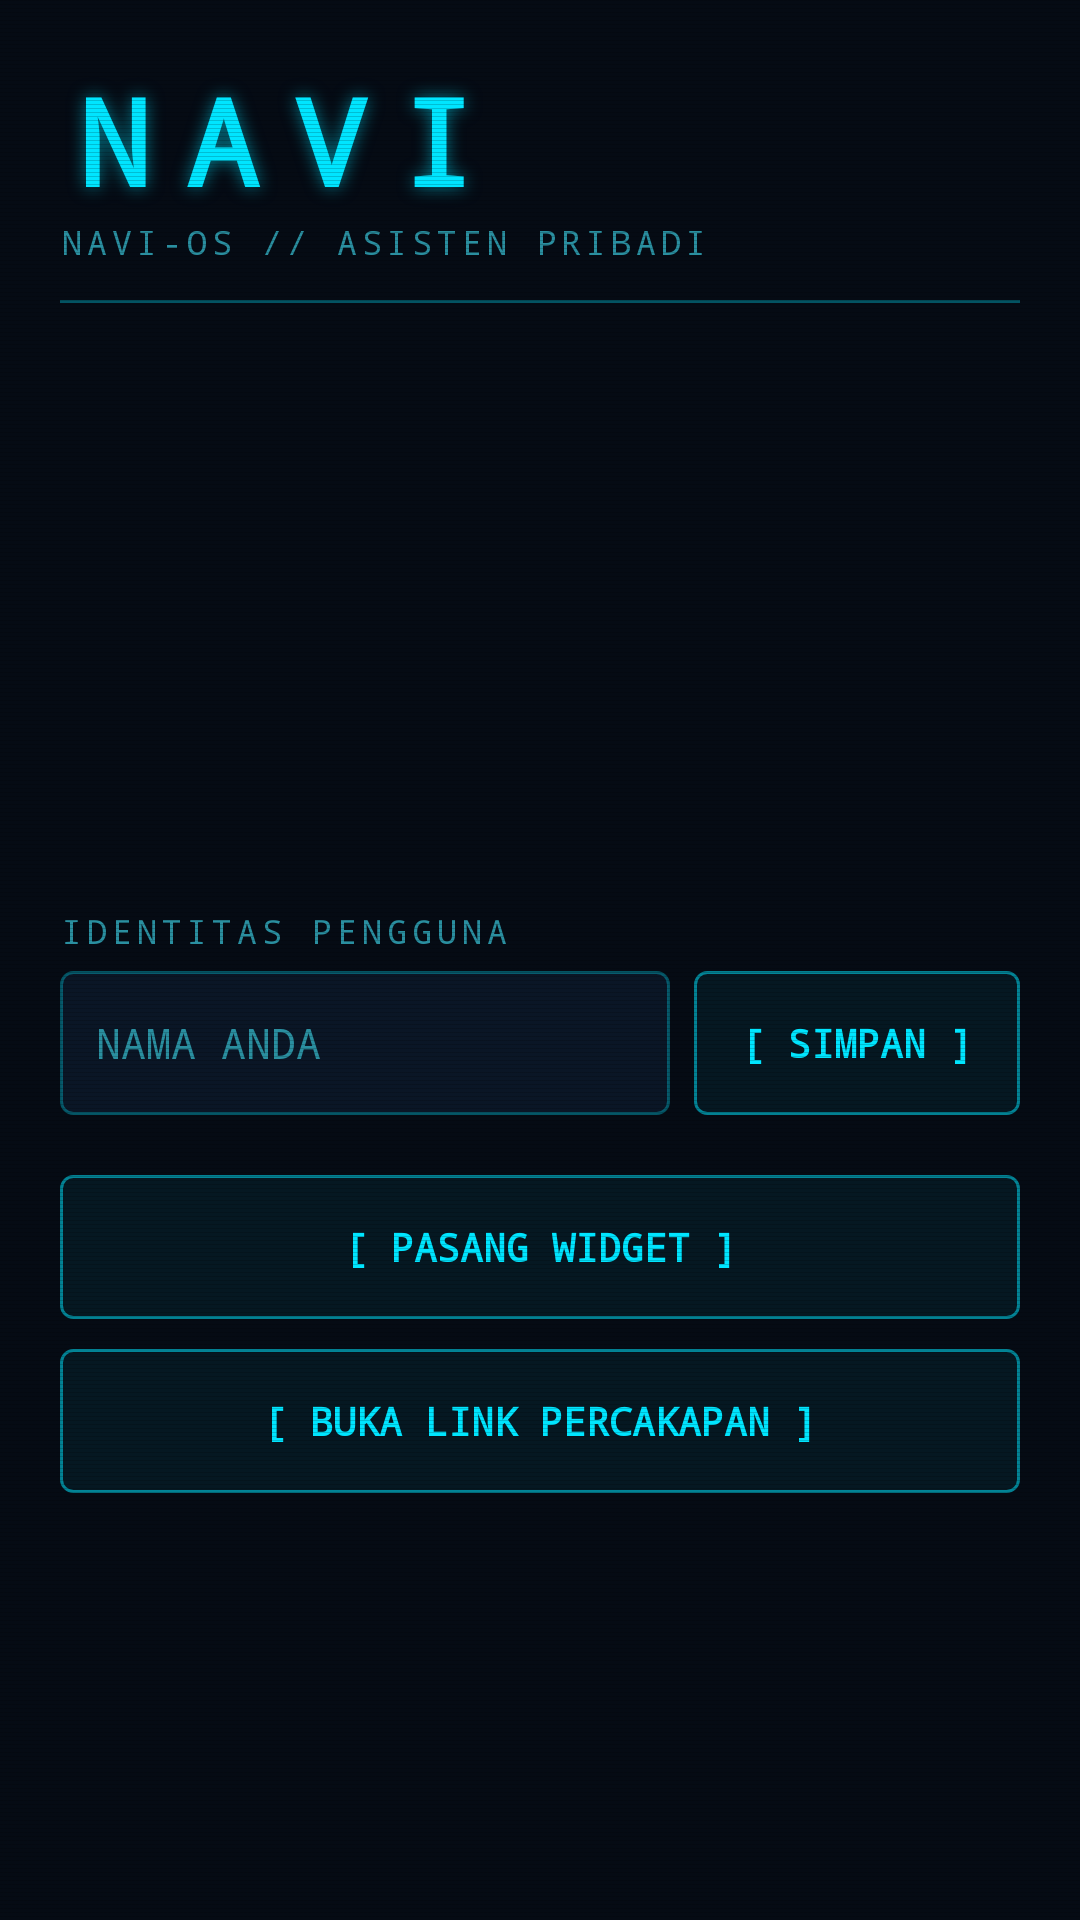

Produce the Android XML layout that renders to this screen, including the resource entries it uses.
<!-- AndroidManifest.xml: application theme Theme.Navi -->
<!-- res/layout/activity_main.xml -->
<?xml version="1.0" encoding="utf-8"?>
<FrameLayout xmlns:android="http://schemas.android.com/apk/res/android"
    android:layout_width="match_parent"
    android:layout_height="match_parent"
    android:background="@color/navi_bg">

    <FrameLayout
        android:id="@+id/main_root"
        android:layout_width="match_parent"
        android:layout_height="match_parent">

        <ScrollView
            android:layout_width="match_parent"
            android:layout_height="match_parent"
            android:fillViewport="true">

            <LinearLayout
                android:layout_width="match_parent"
                android:layout_height="wrap_content"
                android:orientation="vertical"
                android:padding="20dp">

                <TextView
                    android:id="@+id/title_text"
                    android:layout_width="wrap_content"
                    android:layout_height="wrap_content"
                    android:fontFamily="monospace"
                    android:letterSpacing="0.3"
                    android:text="@string/app_name"
                    android:textColor="@color/navi_cyan"
                    android:textSize="40sp"
                    android:textStyle="bold"
                    android:shadowColor="@color/navi_glow"
                    android:shadowDx="0"
                    android:shadowDy="0"
                    android:shadowRadius="14" />

                <TextView
                    style="@style/NaviLabel"
                    android:layout_width="wrap_content"
                    android:layout_height="wrap_content"
                    android:text="@string/main_subtitle" />

                <TextView
                    android:layout_width="match_parent"
                    android:layout_height="1dp"
                    android:layout_marginTop="12dp"
                    android:layout_marginBottom="12dp"
                    android:background="@color/navi_line"
                    android:importantForAccessibility="no" />

                <TextView
                    android:id="@+id/boot_log"
                    android:layout_width="match_parent"
                    android:layout_height="wrap_content"
                    android:fontFamily="monospace"
                    android:lineSpacingExtra="4dp"
                    android:minHeight="170dp"
                    android:textColor="@color/navi_green"
                    android:textSize="12sp" />

                <TextView
                    android:id="@+id/name_label"
                    style="@style/NaviLabel"
                    android:layout_width="wrap_content"
                    android:layout_height="wrap_content"
                    android:layout_marginTop="20dp"
                    android:labelFor="@+id/name_input"
                    android:text="@string/name_label" />

                <LinearLayout
                    android:layout_width="match_parent"
                    android:layout_height="wrap_content"
                    android:layout_marginTop="6dp"
                    android:gravity="center_vertical"
                    android:orientation="horizontal">

                    <EditText
                        android:id="@+id/name_input"
                        android:layout_width="0dp"
                        android:layout_height="wrap_content"
                        android:layout_marginEnd="8dp"
                        android:layout_weight="1"
                        android:background="@drawable/navi_input_bg"
                        android:fontFamily="monospace"
                        android:hint="@string/name_hint"
                        android:imeOptions="actionDone"
                        android:importantForAutofill="no"
                        android:inputType="textCapCharacters|textNoSuggestions"
                        android:maxLength="24"
                        android:minHeight="48dp"
                        android:paddingLeft="12dp"
                        android:paddingRight="12dp"
                        android:singleLine="true"
                        android:textColor="@color/navi_green"
                        android:textColorHint="@color/navi_cyan_dim"
                        android:textSize="14sp" />

                    <Button
                        android:id="@+id/save_name_button"
                        style="@style/NaviButton"
                        android:layout_width="wrap_content"
                        android:layout_height="wrap_content"
                        android:text="@string/save_name_button" />
                </LinearLayout>

                <Button
                    android:id="@+id/pin_widget_button"
                    style="@style/NaviButton"
                    android:layout_width="match_parent"
                    android:layout_height="wrap_content"
                    android:layout_marginTop="20dp"
                    android:text="@string/pin_widget_button" />

                <Button
                    android:id="@+id/open_chat_button"
                    style="@style/NaviButton"
                    android:layout_width="match_parent"
                    android:layout_height="wrap_content"
                    android:layout_marginTop="10dp"
                    android:text="@string/open_chat_button" />

                <TextView
                    android:id="@+id/feedback_text"
                    android:layout_width="match_parent"
                    android:layout_height="wrap_content"
                    android:layout_marginTop="16dp"
                    android:accessibilityLiveRegion="polite"
                    android:fontFamily="monospace"
                    android:textColor="@color/navi_green_dim"
                    android:textSize="12sp" />
            </LinearLayout>
        </ScrollView>
    </FrameLayout>

    
    <FrameLayout
        android:layout_width="match_parent"
        android:layout_height="match_parent"
        android:background="@drawable/scanlines"
        android:importantForAccessibility="no" />
</FrameLayout>
<!-- resources referenced by this layout -->
<resources>
  <color name="navi_bg">#FF050B14</color>
  <color name="navi_cyan">#FF00E5FF</color>
  <color name="navi_cyan_dim">#FF2A8FA0</color>
  <color name="navi_glow">#8800E5FF</color>
  <color name="navi_green">#FF39FF9A</color>
  <color name="navi_green_dim">#FF1FA86A</color>
  <color name="navi_line">#5500E5FF</color>
  <!-- drawable navi_input_bg (drawable) -->
  <?xml version="1.0" encoding="utf-8"?>
  <shape xmlns:android="http://schemas.android.com/apk/res/android"
      android:shape="rectangle">
      <solid android:color="@color/navi_panel" />
      <stroke
          android:width="1dp"
          android:color="@color/navi_line" />
      <corners android:radius="4dp" />
  </shape>
  <!-- drawable scanlines (drawable) -->
  <?xml version="1.0" encoding="utf-8"?>
  <bitmap xmlns:android="http://schemas.android.com/apk/res/android"
      android:src="@drawable/scanline_tile"
      android:tileMode="repeat" />
  <string name="app_name">NAVI</string>
  <string name="main_subtitle">NAVI-OS // ASISTEN PRIBADI</string>
  <string name="name_hint">NAMA ANDA</string>
  <string name="name_label">IDENTITAS PENGGUNA</string>
  <string name="open_chat_button">[ BUKA LINK PERCAKAPAN ]</string>
  <string name="pin_widget_button">[ PASANG WIDGET ]</string>
  <string name="save_name_button">[ SIMPAN ]</string>
  <style name="NaviButton" parent="Widget.AppCompat.Button.Borderless">
          <item name="android:background">@drawable/navi_button_bg</item>
          <item name="android:fontFamily">monospace</item>
          <item name="android:textColor">@color/navi_cyan</item>
          <item name="android:textSize">13sp</item>
          <item name="android:textStyle">bold</item>
          <item name="android:textAllCaps">false</item>
          <item name="android:minHeight">48dp</item>
          <item name="android:paddingLeft">16dp</item>
          <item name="android:paddingRight">16dp</item>
      </style>
  <style name="NaviLabel">
          <item name="android:fontFamily">monospace</item>
          <item name="android:textColor">@color/navi_cyan_dim</item>
          <item name="android:textSize">11sp</item>
          <item name="android:letterSpacing">0.15</item>
      </style>
  <style name="Theme.Navi" parent="Theme.AppCompat.NoActionBar">
          <item name="android:windowBackground">@color/navi_bg</item>
          <item name="android:textColor">@color/navi_green</item>
          <item name="android:windowLightStatusBar">false</item>
      </style>
  <color name="navi_panel">#FF0A1626</color>
  <!-- drawable scanline_tile: png bitmap (drawable-nodpi, 73 bytes) -->
  <!-- drawable navi_button_bg (drawable) -->
  <?xml version="1.0" encoding="utf-8"?>
  <selector xmlns:android="http://schemas.android.com/apk/res/android">
      <item android:state_pressed="true">
          <shape android:shape="rectangle">
              <solid android:color="#3300E5FF" />
              <stroke
                  android:width="1dp"
                  android:color="@color/navi_cyan" />
              <corners android:radius="4dp" />
          </shape>
      </item>
      <item>
          <shape android:shape="rectangle">
              <solid android:color="#0F00E5FF" />
              <stroke
                  android:width="1dp"
                  android:color="#8800E5FF" />
              <corners android:radius="4dp" />
          </shape>
      </item>
  </selector>
</resources>
